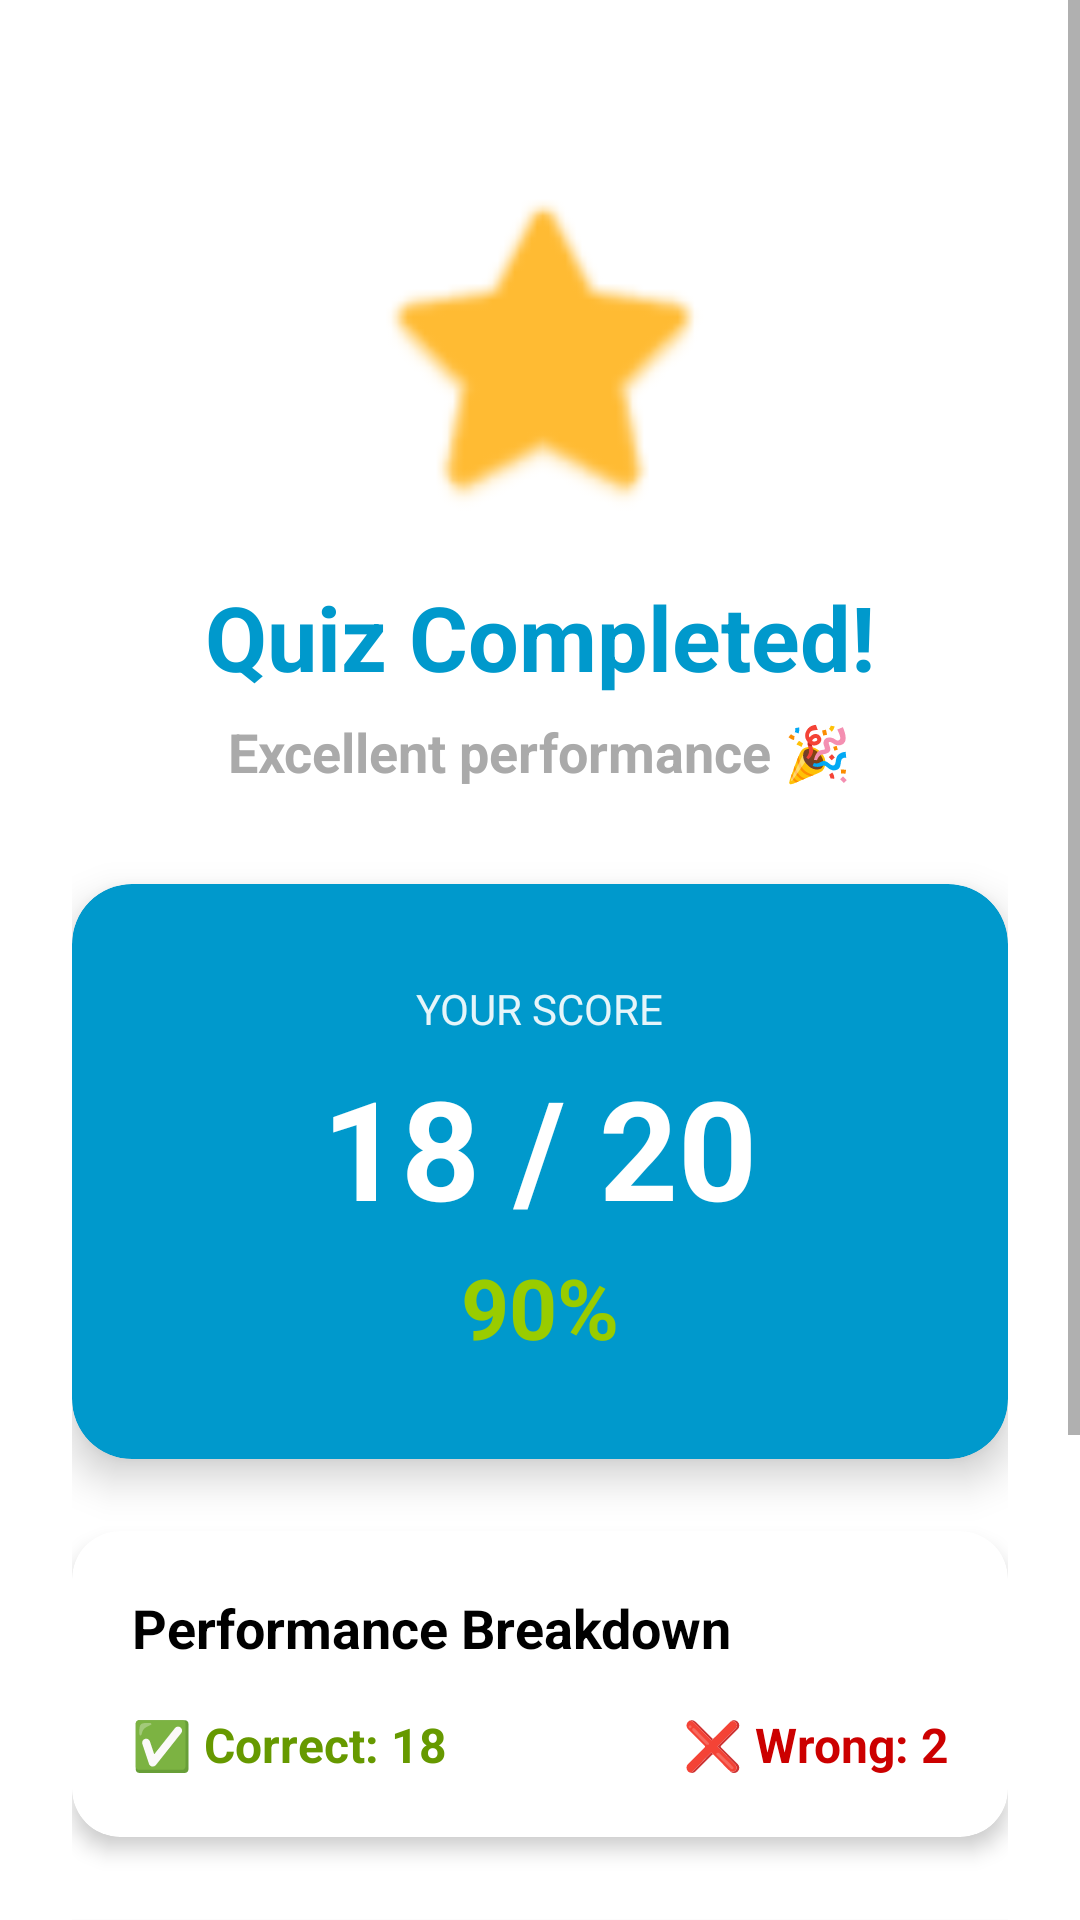

Write the Android layout XML for this screen, with the resource values it uses.
<!-- AndroidManifest.xml: application theme Theme.LearnCraft -->
<!-- res/layout/activity_result.xml -->
<?xml version="1.0" encoding="utf-8"?>
<ScrollView xmlns:android="http://schemas.android.com/apk/res/android"
    xmlns:app="http://schemas.android.com/apk/res-auto"
    android:layout_width="match_parent"
    android:layout_height="match_parent"
    android:background="@android:color/background_light"
    android:fillViewport="true">

    <LinearLayout
        android:layout_width="match_parent"
        android:layout_height="wrap_content"
        android:orientation="vertical"
        android:padding="24dp"
        android:gravity="center_horizontal">

        
        <ImageView
            android:layout_width="120dp"
            android:layout_height="120dp"
            android:src="@android:drawable/btn_star_big_on"
            android:layout_marginTop="32dp"
            android:layout_marginBottom="16dp"
            app:tint="@android:color/holo_orange_light" />

        
        <TextView
            android:layout_width="wrap_content"
            android:layout_height="wrap_content"
            android:text="Quiz Completed!"
            android:textSize="30sp"
            android:textStyle="bold"
            android:textColor="@android:color/holo_blue_dark"
            android:layout_marginBottom="6dp" />

        
        <TextView
            android:id="@+id/tvMessage"
            android:layout_width="wrap_content"
            android:layout_height="wrap_content"
            android:text="Excellent performance 🎉"
            android:textSize="18sp"
            android:textStyle="bold"
            android:textColor="@android:color/darker_gray"
            android:layout_marginBottom="32dp" />

        
        <androidx.cardview.widget.CardView
            android:layout_width="match_parent"
            android:layout_height="wrap_content"
            android:layout_marginBottom="24dp"
            app:cardCornerRadius="20dp"
            app:cardElevation="8dp"
            app:cardBackgroundColor="@android:color/holo_blue_dark">

            <LinearLayout
                android:layout_width="match_parent"
                android:layout_height="wrap_content"
                android:orientation="vertical"
                android:padding="32dp"
                android:gravity="center">

                <TextView
                    android:layout_width="wrap_content"
                    android:layout_height="wrap_content"
                    android:text="YOUR SCORE"
                    android:textSize="14sp"
                    android:textColor="@android:color/white"
                    android:alpha="0.9"
                    android:layout_marginBottom="6dp" />

                <TextView
                    android:id="@+id/tvScore"
                    android:layout_width="wrap_content"
                    android:layout_height="wrap_content"
                    android:text="18 / 20"
                    android:textSize="46sp"
                    android:textStyle="bold"
                    android:textColor="@android:color/white" />

                <TextView
                    android:id="@+id/tvPercentage"
                    android:layout_width="wrap_content"
                    android:layout_height="wrap_content"
                    android:text="90%"
                    android:textSize="28sp"
                    android:textStyle="bold"
                    android:textColor="@android:color/holo_green_light"
                    android:layout_marginTop="4dp" />
            </LinearLayout>

        </androidx.cardview.widget.CardView>

        
        <androidx.cardview.widget.CardView
            android:layout_width="match_parent"
            android:layout_height="wrap_content"
            android:layout_marginBottom="28dp"
            app:cardCornerRadius="16dp"
            app:cardElevation="4dp"
            app:cardBackgroundColor="@android:color/white">

            <LinearLayout
                android:layout_width="match_parent"
                android:layout_height="wrap_content"
                android:orientation="vertical"
                android:padding="20dp">

                <TextView
                    android:layout_width="wrap_content"
                    android:layout_height="wrap_content"
                    android:text="Performance Breakdown"
                    android:textSize="18sp"
                    android:textStyle="bold"
                    android:textColor="@android:color/black"
                    android:layout_marginBottom="16dp" />

                <LinearLayout
                    android:layout_width="match_parent"
                    android:layout_height="wrap_content"
                    android:orientation="horizontal">

                    <TextView
                        android:id="@+id/tvCorrect"
                        android:layout_width="0dp"
                        android:layout_height="wrap_content"
                        android:layout_weight="1"
                        android:text="✅ Correct: 18"
                        android:textSize="16sp"
                        android:textStyle="bold"
                        android:textColor="@android:color/holo_green_dark" />

                    <TextView
                        android:id="@+id/tvWrong"
                        android:layout_width="0dp"
                        android:layout_height="wrap_content"
                        android:layout_weight="1"
                        android:text="❌ Wrong: 2"
                        android:textSize="16sp"
                        android:textStyle="bold"
                        android:textColor="@android:color/holo_red_dark"
                        android:gravity="end" />
                </LinearLayout>

            </LinearLayout>
        </androidx.cardview.widget.CardView>

        
        <Button
            android:id="@+id/btnReviewAnswers"
            android:layout_width="match_parent"
            android:layout_height="56dp"
            android:text="📝 Review Answers"
            android:textSize="16sp"
            android:textStyle="bold"
            android:textColor="@android:color/white"
            android:background="@android:color/holo_blue_dark"
            android:layout_marginBottom="12dp" />

        <Button
            android:id="@+id/btnRetake"
            android:layout_width="match_parent"
            android:layout_height="56dp"
            android:text="🔄 Retake Quiz"
            android:textSize="16sp"
            android:textStyle="bold"
            android:textColor="@android:color/holo_blue_dark"
            android:background="@android:color/white"
            android:layout_marginBottom="12dp" />

        <Button
            android:id="@+id/btnHome"
            android:layout_width="match_parent"
            android:layout_height="56dp"
            android:text="🏠 Go to Home"
            android:textSize="16sp"
            android:textStyle="bold"
            android:textColor="@android:color/holo_blue_dark"
            android:background="@android:color/white" />

    </LinearLayout>

</ScrollView>
<!-- resources referenced by this layout -->
<resources>
  <style name="Theme.LearnCraft" parent="Base.Theme.LearnCraft" />
  <style name="Base.Theme.LearnCraft" parent="Theme.MaterialComponents.Light.NoActionBar">
  
          
          <item name="android:windowSplashScreenBackground" tools:targetApi="31">
              @drawable/background_gradient
          </item>
  
          <item name="android:windowSplashScreenAnimatedIcon" tools:targetApi="31">
              @null
          </item>
  
          
          <item name="colorPrimary">@color/primary_blue</item>
          <item name="colorPrimaryVariant">@color/primary_blue</item>
          <item name="colorOnPrimary">@color/white</item>
  
          
          <item name="colorSecondary">@color/accent_teal</item>
          <item name="colorOnSecondary">@color/white</item>
  
          
          <item name="android:statusBarColor">@color/primary_blue</item>
          <item name="android:windowBackground">@color/background_light</item>
  
          
          <item name="android:textColorPrimary">@color/text_primary</item>
  
      </style>
  <!-- drawable background_gradient (drawable) -->
  <?xml version="1.0" encoding="utf-8"?>
  <shape xmlns:android="http://schemas.android.com/apk/res/android">
      <gradient
          android:angle="135"
          android:startColor="#1A237E"
          android:centerColor="#1565C0"
          android:endColor="#1976D2"
          android:type="linear"
          android:dither="true" />
  </shape>
  <color name="primary_blue">#1A237E</color>
  <color name="white">#FFFFFF</color>
  <color name="accent_teal">#00BCD4</color>
  <color name="background_light">#F5F7FA</color>
  <color name="text_primary">#212121</color>
</resources>
